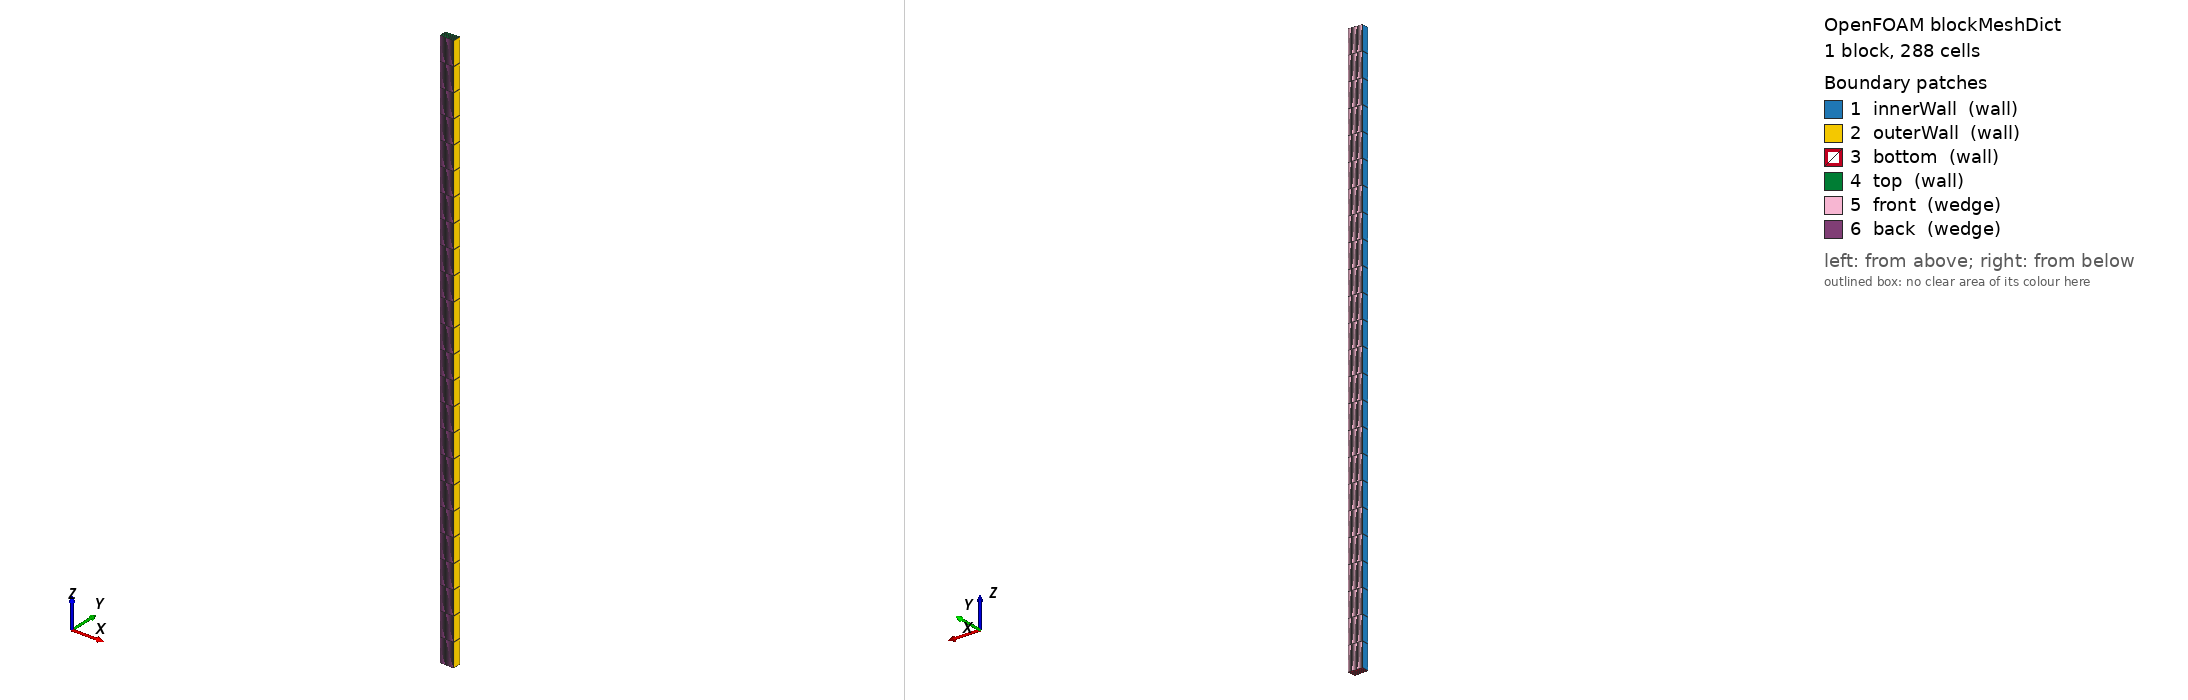

OpenFOAM case: the mesh blockMesh builds from blockMeshDict, 1 block(s), 288 cells. Boundary patches (legend numbers): 1 innerWall (wall), 2 outerWall (wall), 3 bottom (wall), 4 top (wall), 5 front (wedge), 6 back (wedge). Left view from above one corner, right view from below the opposite corner. Boundary conditions: 6 field file(s) under 0/; 6 of 6 drawn patches have an entry in a shipped field file.

=== system/blockMeshDict ===
FoamFile
{
    version 2.0;
    format ascii;
    class dictionary;
    object blockMeshDict;
}

scale 1;

rIn 0.024;
rOut 0.028;
L 0.16;
angle 2.5;

xIn #calc "$rIn*cos(degToRad($angle))";
yIn #calc "$rIn*sin(degToRad($angle))";
xOut #calc "$rOut*cos(degToRad($angle))";
yOut #calc "$rOut*sin(degToRad($angle))";

vertices
(
    ($xIn #calc "-$yIn" 0)
    ($xOut #calc "-$yOut" 0)
    ($xOut $yOut 0)
    ($xIn $yIn 0)
    ($xIn #calc "-$yIn" $L)
    ($xOut #calc "-$yOut" $L)
    ($xOut $yOut $L)
    ($xIn $yIn $L)
);

blocks
(
    hex (0 1 2 3 4 5 6 7) (12 1 24) simpleGrading (1 1 1)
);

edges
(
    arc 0 3 ($rIn 0 0)
    arc 1 2 ($rOut 0 0)
    arc 4 7 ($rIn 0 $L)
    arc 5 6 ($rOut 0 $L)
);

boundary
(
    innerWall { type wall; faces ((0 4 7 3)); }
    outerWall { type wall; faces ((1 2 6 5)); }
    bottom { type wall; faces ((0 3 2 1)); }
    top { type wall; faces ((4 5 6 7)); }
    front { type wedge; faces ((2 3 7 6)); }
    back { type wedge; faces ((0 1 5 4)); }
);


=== system/controlDict ===
FoamFile
{
    version 2.0;
    format ascii;
    class dictionary;
    object controlDict;
}

libs ("libcrystalPopuBal.so");
application crysImpurityPBEFoam;
startFrom startTime;
startTime 0;
stopAt endTime;
endTime 0.02;
deltaT 0.0005;
writeControl timeStep;
writeInterval 40;
writeFormat ascii;
writePrecision 10;
timeFormat general;
timePrecision 8;
runTimeModifiable false;
adjustTimeStep true;
maxCo 0.5;
maxDeltaT 0.0005;


=== 0/C ===
FoamFile
{
    version     2.0;
    format      ascii;
    class       volScalarField;
    object      C;
}

dimensions      [1 -3 0 0 0 0 0];
internalField   uniform 900;

boundaryField
{
    innerWall { type zeroGradient; }
    outerWall { type zeroGradient; }
    bottom    { type zeroGradient; }
    top       { type zeroGradient; }
    front     { type wedge; }
    back      { type wedge; }
}


=== 0/Ci ===
FoamFile
{
    version     2.0;
    format      ascii;
    class       volScalarField;
    object      Ci;
}

dimensions      [1 -3 0 0 0 0 0];
internalField   uniform 2;

boundaryField
{
    innerWall { type zeroGradient; }
    outerWall { type zeroGradient; }
    bottom    { type zeroGradient; }
    top       { type zeroGradient; }
    front     { type wedge; }
    back      { type wedge; }
}


=== 0/T ===
FoamFile
{
    version     2.0;
    format      ascii;
    class       volScalarField;
    object      T;
}

dimensions      [0 0 0 1 0 0 0];
internalField   uniform 305.15;

boundaryField
{
    innerWall { type fixedValue; value uniform 305.15; }
    outerWall { type fixedValue; value uniform 305.15; }
    bottom    { type zeroGradient; }
    top       { type zeroGradient; }
    front     { type wedge; }
    back      { type wedge; }
}


=== 0/U ===
FoamFile
{
    version     2.0;
    format      ascii;
    class       volVectorField;
    object      U;
}

dimensions      [0 1 -1 0 0 0 0];
internalField   uniform (0 0 0);

boundaryField
{
    innerWall
    {
        type    rotatingWallVelocity;
        origin  (0 0 0);
        axis    (0 0 1);
        omega   52.36;
    }
    outerWall { type fixedValue; value uniform (0 0 0); }
    bottom    { type noSlip; }
    top       { type noSlip; }
    front     { type wedge; }
    back      { type wedge; }
}


=== 0/alphat ===
FoamFile
{
    version     2.0;
    format      ascii;
    class       volScalarField;
    object      alphat;
}

dimensions      [0 2 -1 0 0 0 0];
internalField   uniform 0;

boundaryField
{
    innerWall { type calculated; value uniform 0; }
    outerWall { type calculated; value uniform 0; }
    bottom    { type calculated; value uniform 0; }
    top       { type calculated; value uniform 0; }
    front     { type wedge; }
    back      { type wedge; }
}


=== 0/p ===
FoamFile
{
    version     2.0;
    format      ascii;
    class       volScalarField;
    object      p;
}

dimensions      [0 2 -2 0 0 0 0];
internalField   uniform 0;

boundaryField
{
    innerWall { type fixedFluxPressure; value uniform 0; }
    outerWall { type fixedFluxPressure; value uniform 0; }
    bottom    { type fixedFluxPressure; value uniform 0; }
    top       { type fixedFluxPressure; value uniform 0; }
    front     { type wedge; }
    back      { type wedge; }
}
